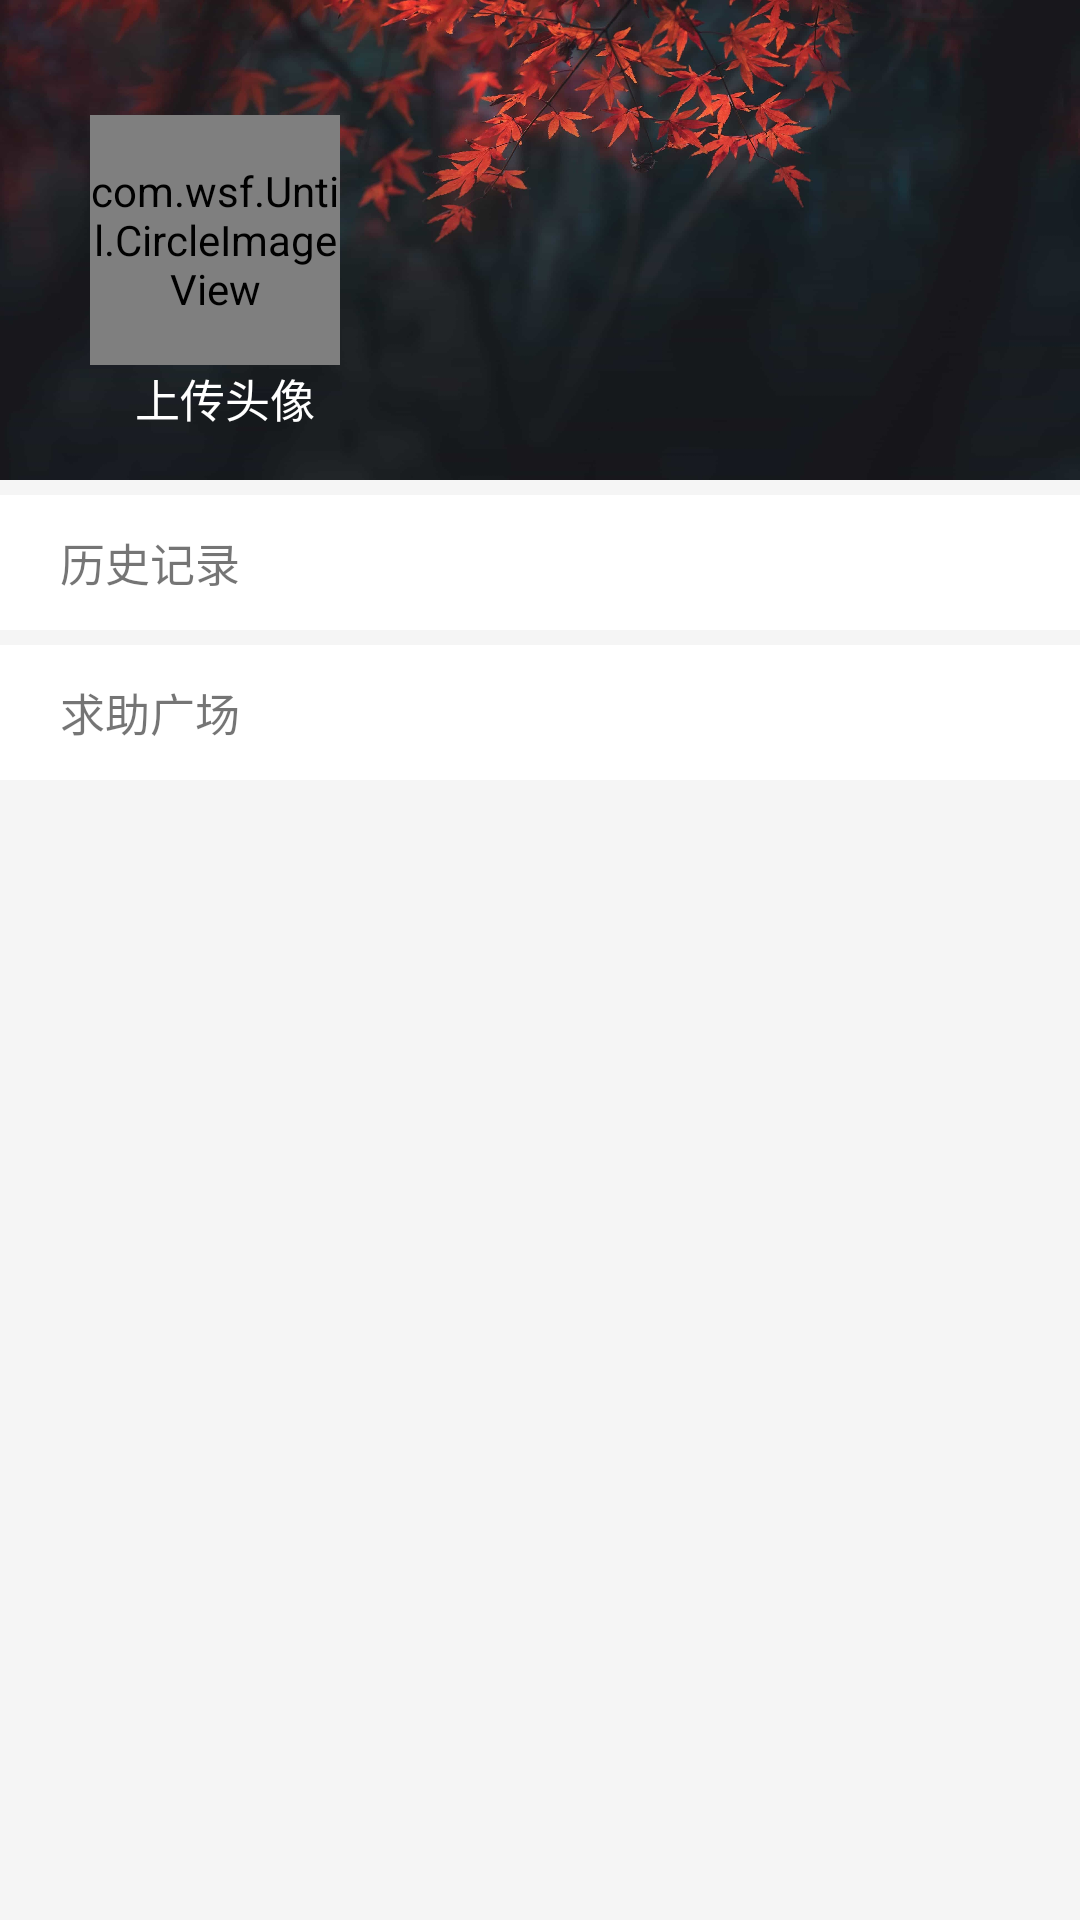

Here is an Android app screen rendered from its layout file. Give the layout XML and the strings, colors and styles it references.
<!-- AndroidManifest.xml: application theme AppTheme.Main -->
<!-- res/layout/my.xml -->
<?xml version="1.0" encoding="utf-8"?>
<RelativeLayout android:layout_width="match_parent"
    android:layout_height="match_parent"
    xmlns:android="http://schemas.android.com/apk/res/android">
    <LinearLayout
        android:orientation="vertical"
        android:layout_width="match_parent"
        android:layout_height="match_parent"
        android:background="#F5F5F5">

        <RelativeLayout
            android:id="@+id/change_background"
            android:layout_width="match_parent"
            android:layout_height="0dp"
            android:layout_weight="2"
            >
            <ImageView
                android:layout_width="match_parent"
                android:layout_height="match_parent"
                android:src="@mipmap/background"
                android:id="@+id/backgroundImage"
                android:scaleType="centerCrop"/>

            <com.wsf.Until.CircleImageView
                android:id="@+id/icon"
                android:layout_width="250px"
                android:layout_height="250px"
                android:layout_centerVertical="true"
                android:layout_marginLeft="30dp"
                android:layout_marginTop="50dp"
                android:src="@mipmap/upload_img"
                />

            <TextView
                android:id="@+id/uploadtext"
                android:layout_width="90dp"
                android:layout_height="wrap_content"
                android:text="上传头像"
                android:textColor="#FFFFFF"
                android:textSize="15sp"
                android:gravity="center"
                android:layout_marginLeft="30dp"
                android:layout_below="@id/icon"/>
        </RelativeLayout>

        <RelativeLayout
            android:id="@+id/setup"
            android:layout_width="match_parent"
            android:layout_height="0dp"
            android:layout_weight="6"
            >
            <TextView
                android:id="@+id/history"
                android:layout_width="match_parent"
                android:layout_height="45dp"
                android:background="#FFFFFF"
                android:foreground="@drawable/waterwave"
                android:gravity="center_vertical"
                android:paddingLeft="20dp"
                android:text="历史记录"
                android:textSize="15sp"
                android:layout_marginTop="5dp"/>
            <TextView
                android:id="@+id/diary"
                android:layout_width="match_parent"
                android:layout_height="45dp"
                android:background="#FFFFFF"
                android:foreground="@drawable/waterwave"
                android:gravity="center_vertical"
                android:paddingLeft="20dp"
                android:text="求助广场"
                android:textSize="15sp"
                android:layout_marginTop="5dp"
                android:layout_below="@id/history"
                />
        </RelativeLayout>
    </LinearLayout>
    <RelativeLayout
        android:id="@+id/dialog_view"
        android:layout_width="match_parent"
        android:layout_height="match_parent"
        android:background="#33000000"
        android:visibility="gone">
        <TextView
            android:id="@+id/individuation"
            android:layout_width="300dp"
            android:layout_height="60dp"
            android:layout_centerInParent="true"
            android:background="@drawable/dialog"
            android:text="更换背景墙图片"
            android:textSize="17dp"
            android:textColor="#000000"
            android:gravity="center_vertical"
            android:paddingLeft="30dp"/>
    </RelativeLayout>
</RelativeLayout>
<!-- resources referenced by this layout -->
<resources>
  <!-- drawable waterwave (drawable) -->
  <?xml version="1.0" encoding="utf-8"?>
  <ripple xmlns:android="http://schemas.android.com/apk/res/android"
      android:color="#C4C4C4">
  
  </ripple>
  <!-- mipmap background: jpg bitmap (mipmap-mdpi, 121613 bytes) -->
  <!-- mipmap upload_img: png bitmap (mipmap-mdpi, 1917 bytes) -->
  <style name="AppTheme.Main" parent="AppTheme">
          <item name="android:windowTranslucentStatus">true</item> 
          <item name="android:windowTranslucentNavigation">true</item>
          <item name="android:statusBarColor">#00ffffff</item>
      </style>
  <style name="AppTheme" parent="Theme.AppCompat.Light.DarkActionBar">
          
          <item name="colorPrimary">@color/colorPrimary</item>
          <item name="colorPrimaryDark">@color/colorPrimaryDark</item>
          <item name="colorAccent">@color/colorAccent</item>
      </style>
  <color name="colorPrimary">#46BAFF</color>
  <color name="colorPrimaryDark">#2159FF</color>
  <color name="colorAccent">#D81B60</color>
</resources>
